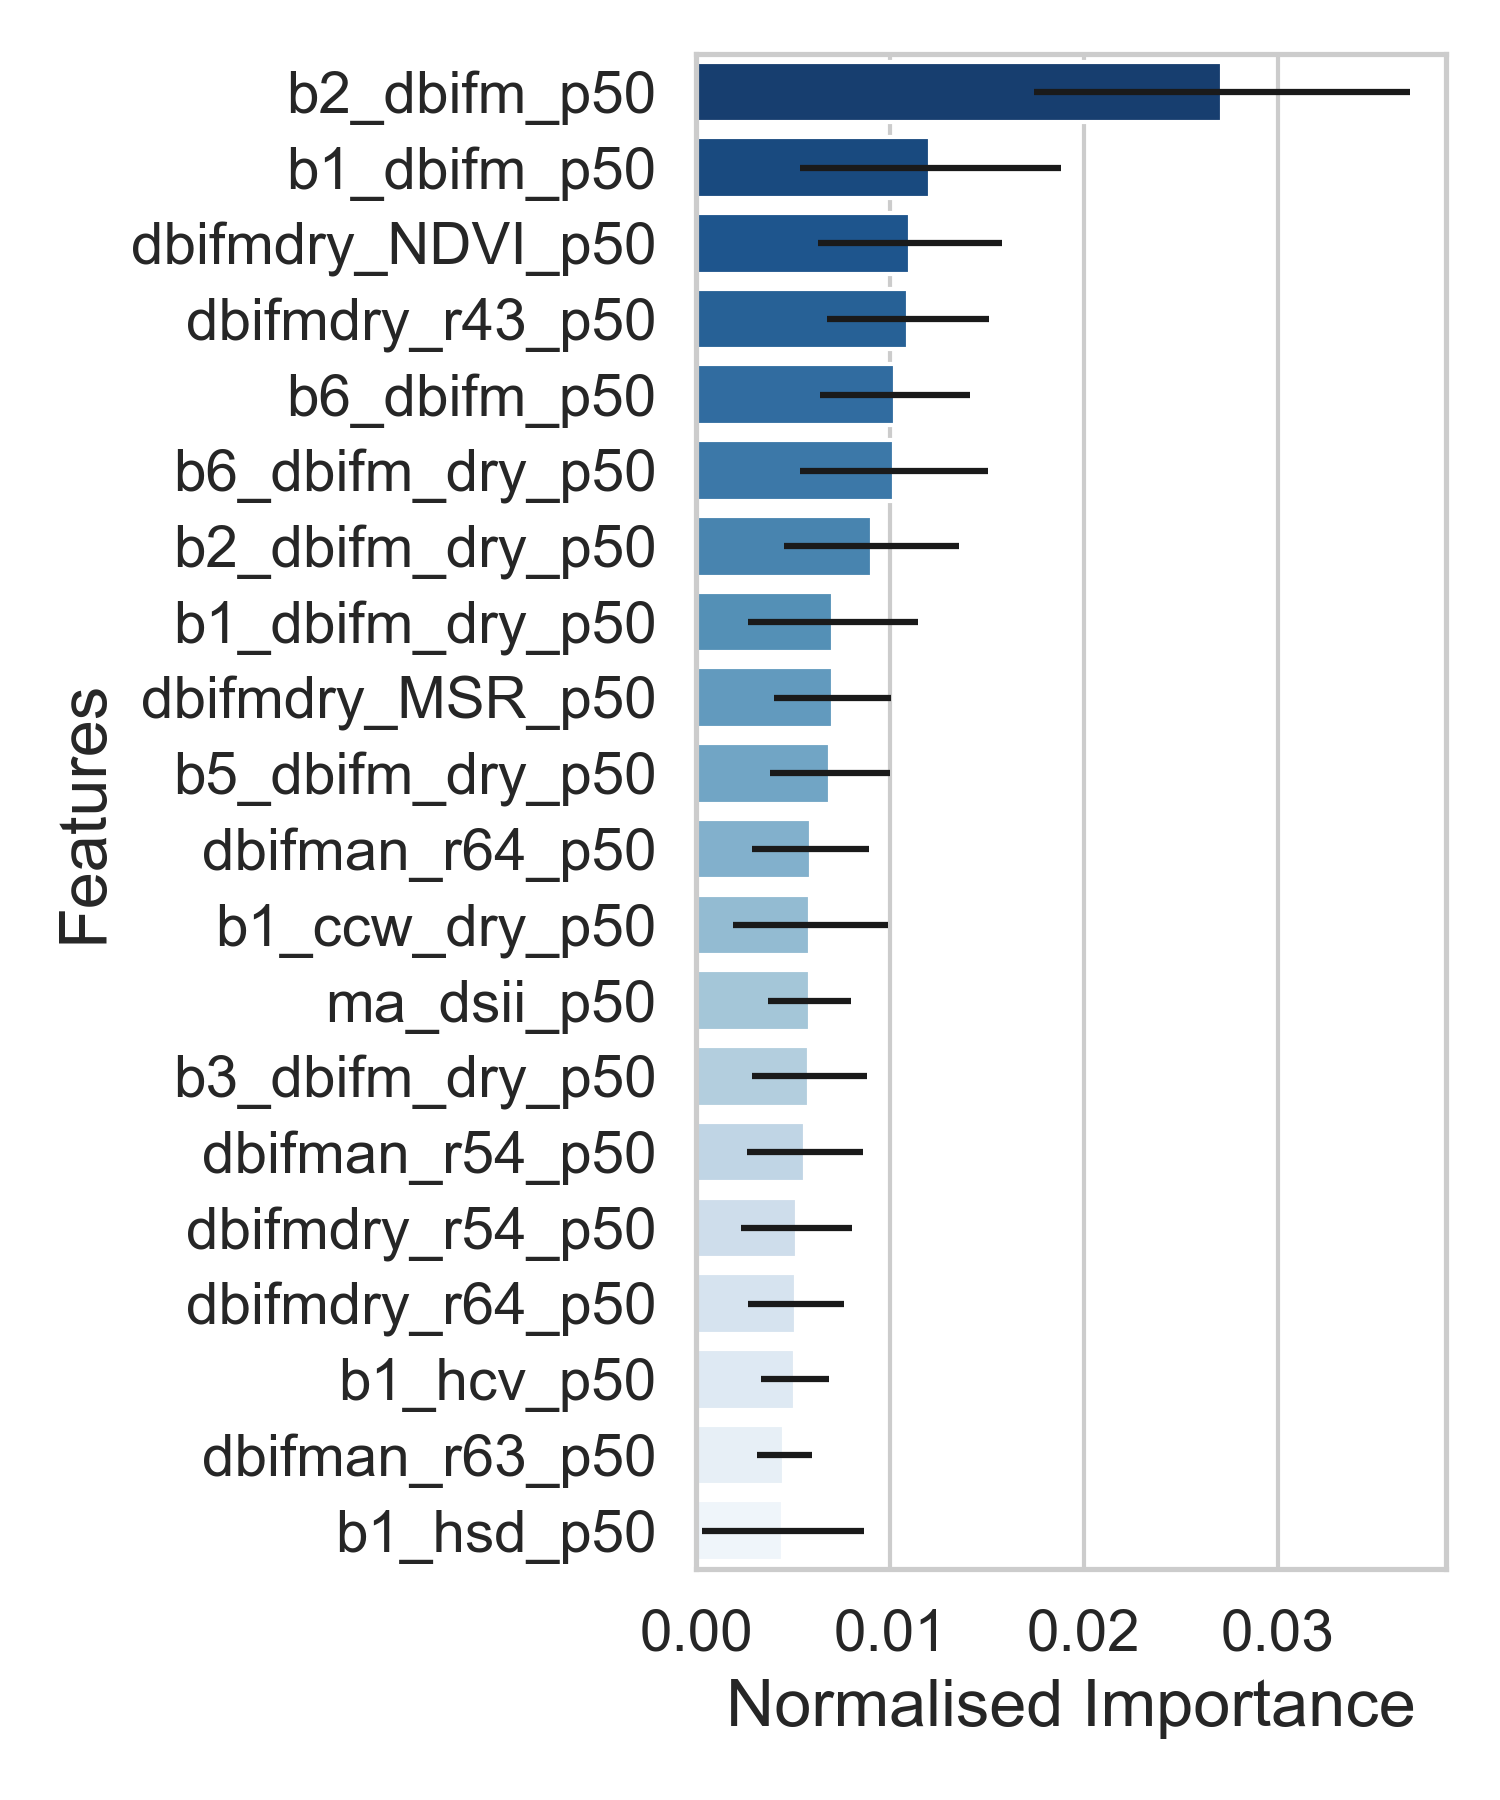

Source data for this figure (header and first rows):
data, model_type, feature, mean_importance, std_importance
all05, ABR, b1_hsd_p50, 0.004482, 0.004173
all05, ABR, dbifman_r63_p50, 0.004552, 0.001424
all05, ABR, b1_hcv_p50, 0.005105, 0.001764
all05, ABR, dbifmdry_r64_p50, 0.005149, 0.002469
all05, ABR, dbifmdry_r54_p50, 0.005183, 0.002847
all05, ABR, dbifman_r54_p50, 0.005612, 0.002982
all05, ABR, b3_dbifm_dry_p50, 0.005843, 0.002959
all05, ABR, ma_dsii_p50, 0.005848, 0.002117
all05, ABR, b1_ccw_dry_p50, 0.005876, 0.003997
all05, ABR, dbifman_r64_p50, 0.005906, 0.003006
all05, ABR, b5_dbifm_dry_p50, 0.006901, 0.003104
all05, ABR, dbifmdry_MSR_p50, 0.007033, 0.003017
all05, ABR, b1_dbifm_dry_p50, 0.007055, 0.004364
all05, ABR, b2_dbifm_dry_p50, 0.00905, 0.004534
all05, ABR, b6_dbifm_dry_p50, 0.01021, 0.004838
all05, ABR, b6_dbifm_p50, 0.01024, 0.003872
all05, ABR, dbifmdry_r43_p50, 0.01092, 0.00419
all05, ABR, dbifmdry_NDVI_p50, 0.01104, 0.004747
all05, ABR, b1_dbifm_p50, 0.01207, 0.006739
all05, ABR, b2_dbifm_p50, 0.02713, 0.009712
